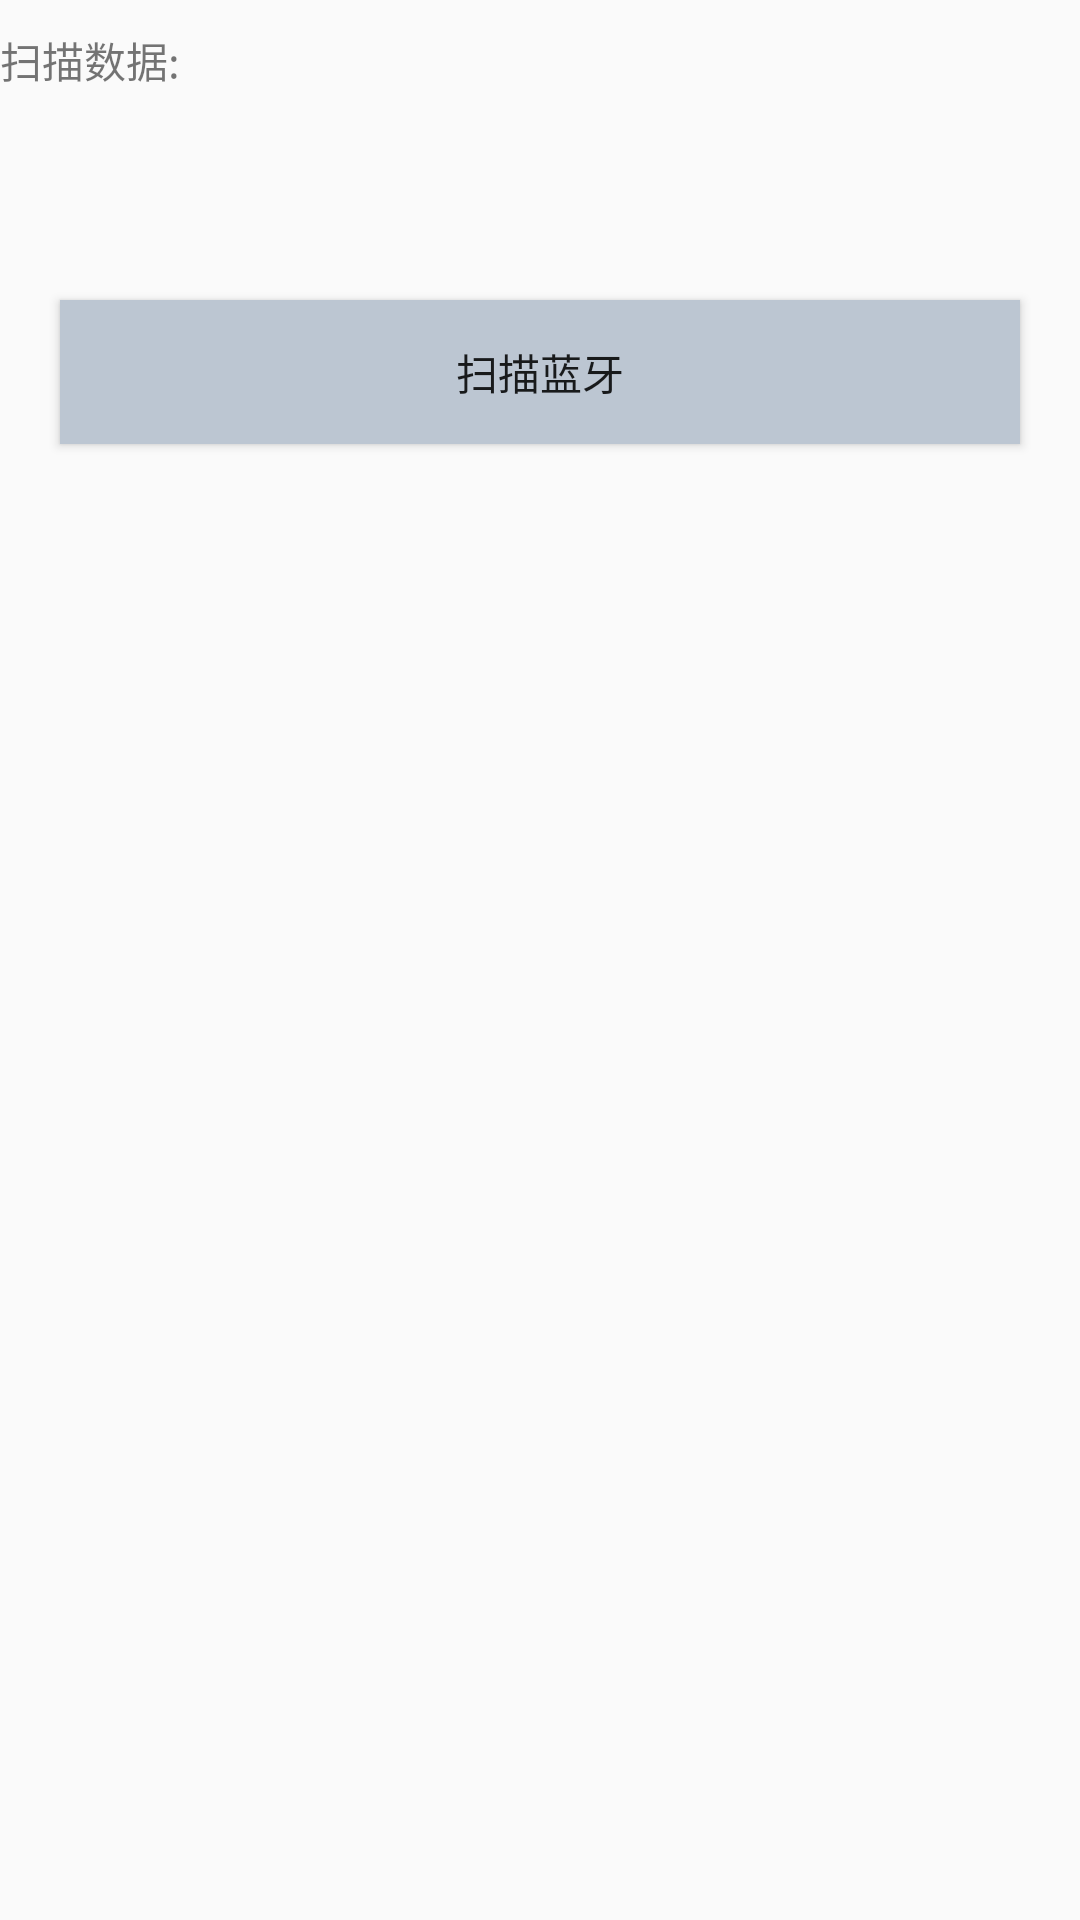

Write the Android layout XML for this screen, with the resource values it uses.
<!-- AndroidManifest.xml: application theme AppTheme -->
<!-- res/layout/activity_bluetooth.xml -->
<?xml version="1.0" encoding="utf-8"?>
<LinearLayout xmlns:android="http://schemas.android.com/apk/res/android"
    android:layout_width="match_parent"
    android:layout_height="match_parent"
    android:orientation="vertical">

    <TextView
        android:layout_width="match_parent"
        android:layout_height="@dimen/common_dimen_dp40"
        android:gravity="center_vertical"
        android:text="@string/scan_data" />

    <TextView
        android:id="@+id/tv_data"
        android:layout_width="match_parent"
        android:layout_height="@dimen/common_dimen_dp40"
        android:gravity="center"
        />
    <Button
        android:id="@+id/btn_contact"
        android:layout_width="match_parent"
        android:layout_height="wrap_content"
        android:text="扫描蓝牙"
        android:background="@color/common_color_bcc6d2"
        android:layout_margin="@dimen/common_dimen_dp20"
        />

</LinearLayout>
<!-- resources referenced by this layout -->
<resources>
  <color name="common_color_bcc6d2">#bcc6d2</color>
  <dimen name="common_dimen_dp20">20dp</dimen>
  <dimen name="common_dimen_dp40">40dp</dimen>
  <string name="scan_data">扫描数据:</string>
  <style name="AppTheme" parent="Theme.AppCompat.Light.DarkActionBar">
          
          <item name="colorPrimary">@color/colorPrimary</item>
          <item name="colorPrimaryDark">@color/colorPrimaryDark</item>
          <item name="colorAccent">@color/colorAccent</item>
      </style>
  <color name="colorPrimary">#3F51B5</color>
  <color name="colorPrimaryDark">#303F9F</color>
  <color name="colorAccent">#FF4081</color>
</resources>
